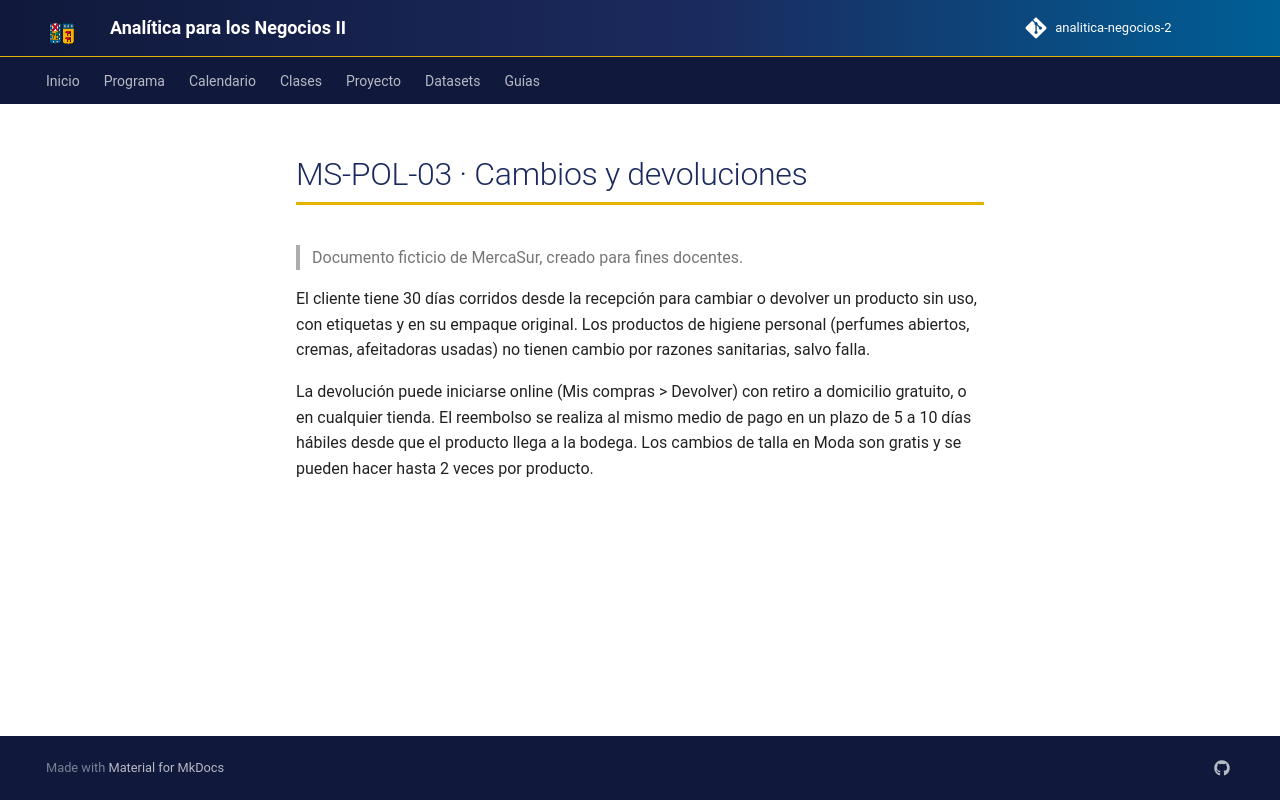

repository: hizocar/analitica-negocios-2 · page: datasets/docs_mercasur/MS-POL-03/index.html · generator: mkdocs

# MS-POL-03 · Cambios y devoluciones

> Documento ficticio de MercaSur, creado para fines docentes.

El cliente tiene 30 días corridos desde la recepción para cambiar o devolver un producto sin uso, con etiquetas y en
su empaque original. Los productos de higiene personal (perfumes abiertos, cremas, afeitadoras usadas) no tienen
cambio por razones sanitarias, salvo falla.

La devolución puede iniciarse online (Mis compras > Devolver) con retiro a domicilio gratuito, o en cualquier tienda.
El reembolso se realiza al mismo medio de pago en un plazo de 5 a 10 días hábiles desde que el producto llega a la
bodega. Los cambios de talla en Moda son gratis y se pueden hacer hasta 2 veces por producto.
